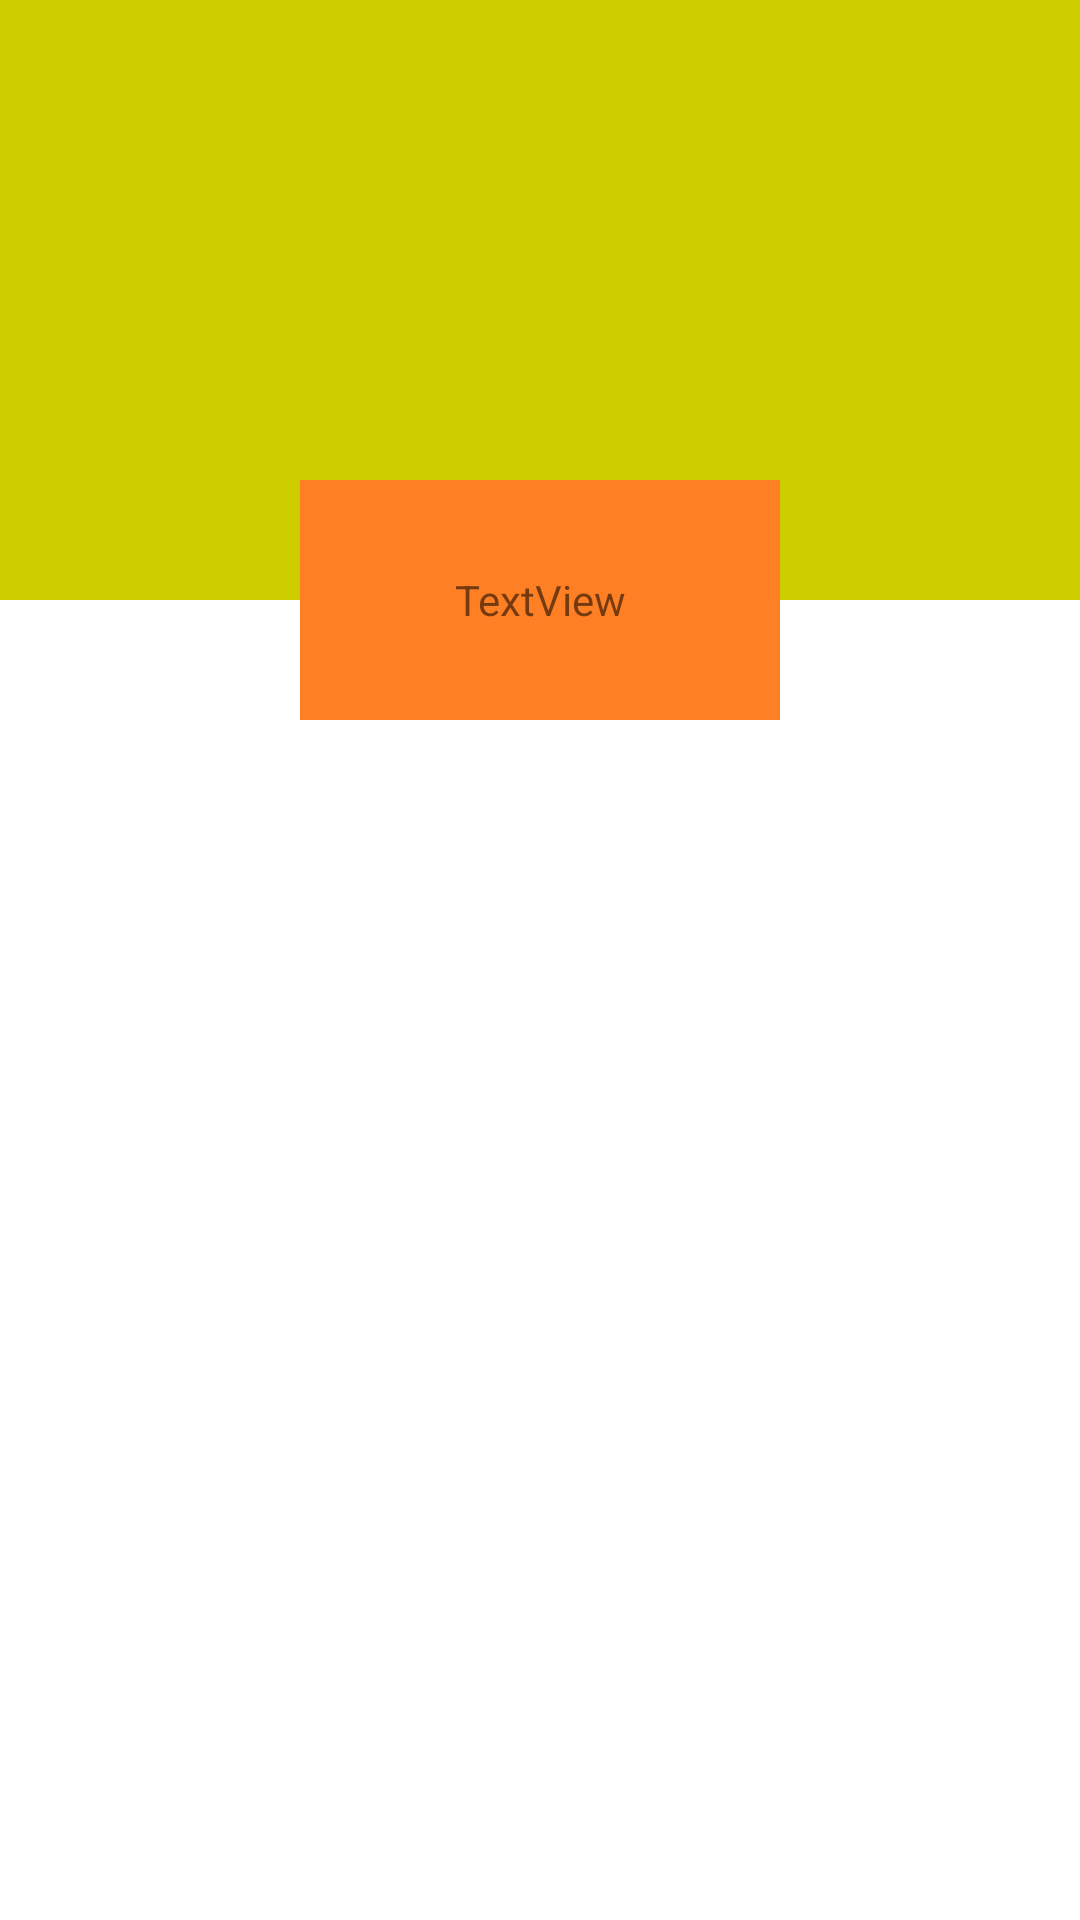

This screen was rendered from an Android layout file. Write that file and the resources it references.
<!-- AndroidManifest.xml: application theme Theme.Test -->
<!-- res/layout/test_layout_3.xml -->
<?xml version="1.0" encoding="utf-8"?>
<androidx.constraintlayout.widget.ConstraintLayout xmlns:android="http://schemas.android.com/apk/res/android"
    xmlns:app="http://schemas.android.com/apk/res-auto"
    xmlns:tools="http://schemas.android.com/tools"
    android:layout_width="match_parent"
    android:layout_height="match_parent"
    tools:context=".MainActivity">

    <View
        android:id="@+id/view1"
        android:layout_width="0dp"
        android:layout_height="200dp"
        android:background="#cdcd00"
        app:layout_constraintEnd_toEndOf="parent"
        app:layout_constraintStart_toStartOf="parent"
        app:layout_constraintTop_toTopOf="parent" />

    <TextView
        android:id="@+id/textView3"
        android:layout_width="160dp"
        android:layout_height="80dp"
        android:background="#FF7F24"
        android:gravity="center"
        android:text="TextView"
        app:layout_constraintBottom_toBottomOf="@id/view1"
        app:layout_constraintEnd_toEndOf="parent"
        app:layout_constraintStart_toStartOf="parent"
        app:layout_constraintTop_toBottomOf="@id/view1" />


</androidx.constraintlayout.widget.ConstraintLayout>
<!-- resources referenced by this layout -->
<resources>
  <style name="Theme.Test" parent="Theme.MaterialComponents.DayNight.DarkActionBar">
          
          <item name="colorPrimary">#a51e22</item>
          <item name="colorPrimaryVariant">#800000</item>
          <item name="colorOnPrimary">@color/white</item>
          
          <item name="colorSecondary">@color/teal_200</item>
          <item name="colorSecondaryVariant">@color/teal_700</item>
          <item name="colorOnSecondary">@color/black</item>
          
          <item name="android:statusBarColor" tools:targetApi="l">?attr/colorPrimaryVariant</item>
          
      </style>
  <!-- not gathered from this repository: default colours our renderer supplied (Android Studio template values) -->
  <color name="teal_200">#FF03DAC5</color>
  <color name="teal_700">#FF018786</color>
  <color name="black">#FF000000</color>
  <color name="white">#FFFFFFFF</color>
</resources>
